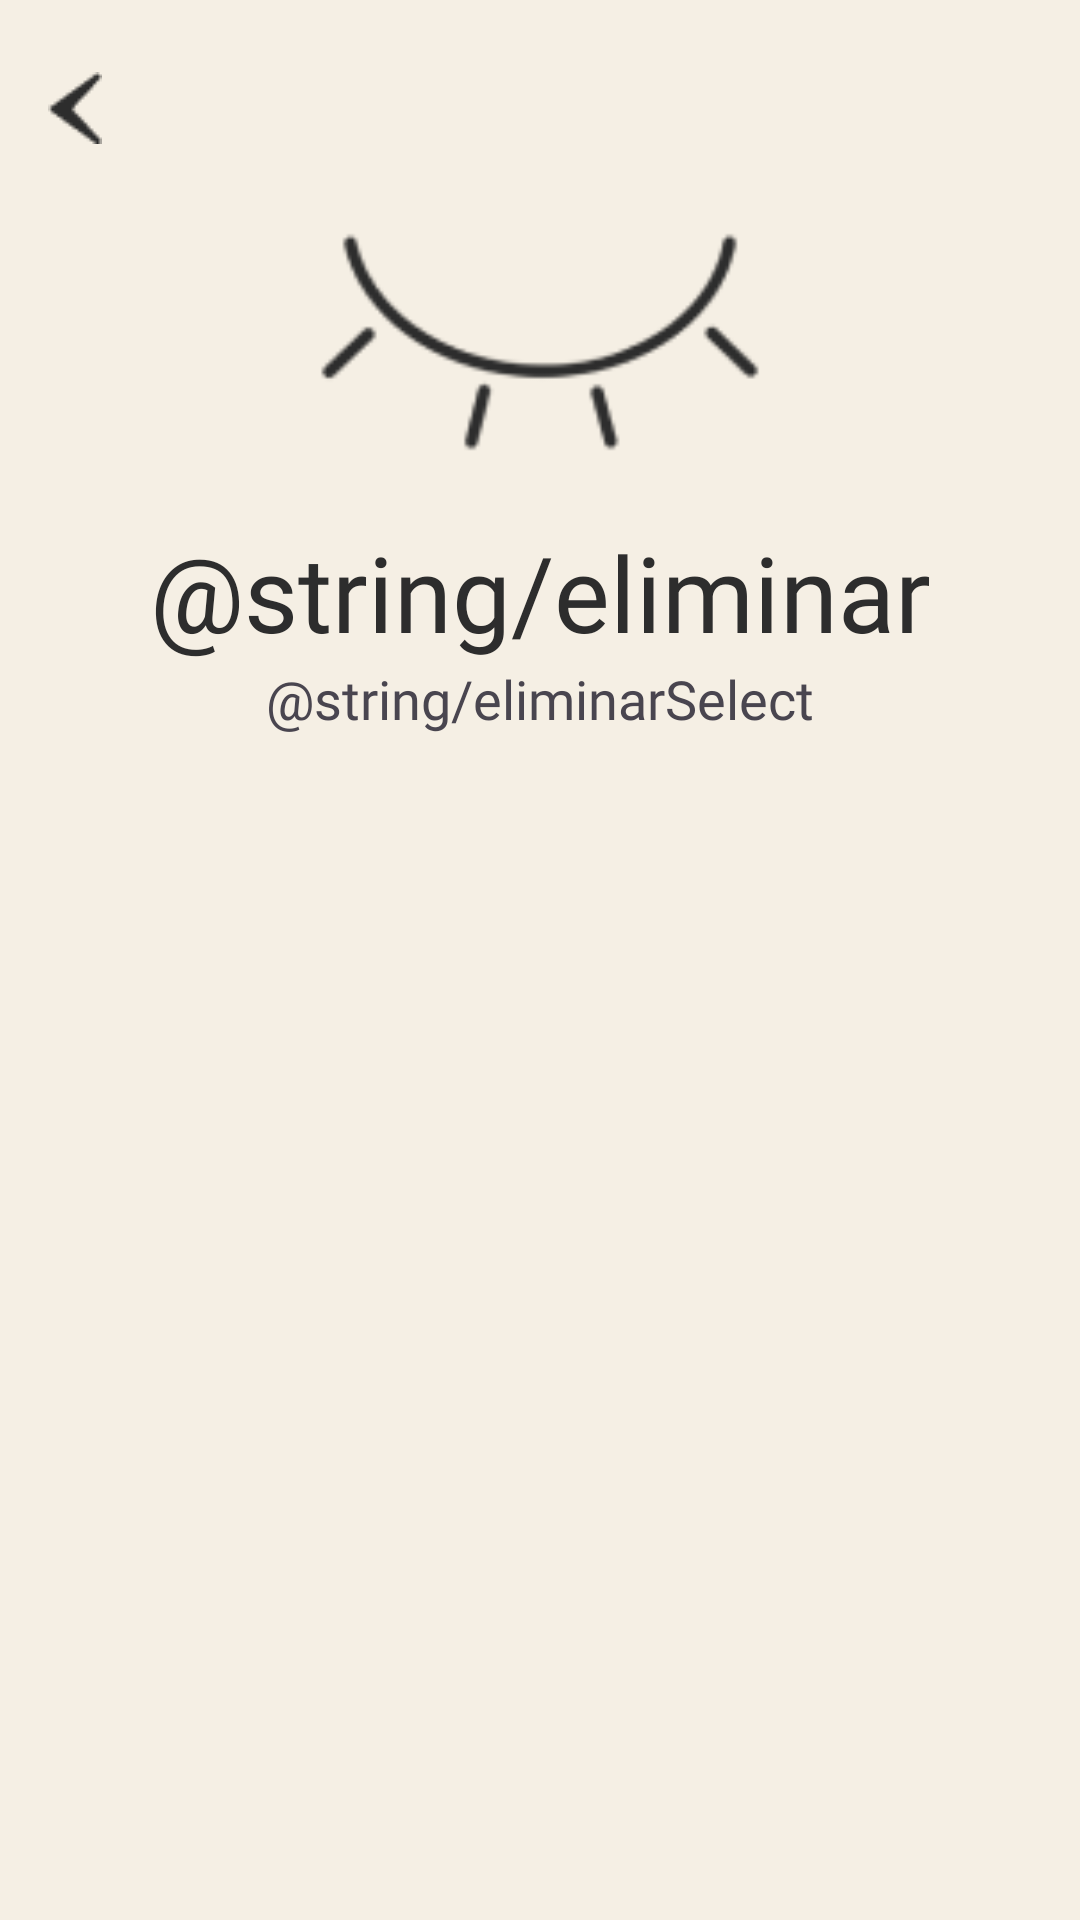

The Android layout XML behind this screen, and the referenced resources:
<!-- AndroidManifest.xml: application theme Theme.Fabulash -->
<!-- res/layout/activity_delete_card.xml -->
<?xml version="1.0" encoding="utf-8"?>
<androidx.constraintlayout.widget.ConstraintLayout xmlns:android="http://schemas.android.com/apk/res/android"
    xmlns:app="http://schemas.android.com/apk/res-auto"
    xmlns:tools="http://schemas.android.com/tools"
    android:layout_width="match_parent"
    android:layout_height="match_parent"
    tools:context=".DeleteCard"
    android:background="@color/day">

    <ImageButton
        android:id="@+id/deleteCardBackButton"
        android:layout_width="wrap_content"
        android:layout_height="wrap_content"
        app:layout_constraintStart_toStartOf="parent"
        app:layout_constraintTop_toTopOf="parent"
        style="@style/ButtonsStyle2"
        android:layout_marginTop="8dp"
        android:src="@drawable/back_button"
        android:backgroundTint="#fff"
        android:contentDescription="@string/atr_s"
        android:padding="16dp"/>

    <ImageView
        android:id="@+id/tarjetasLogo"
        android:layout_width="200dp"
        android:layout_height="100dp"
        app:layout_constraintStart_toStartOf="parent"
        app:layout_constraintEnd_toEndOf="parent"
        app:layout_constraintTop_toBottomOf="@id/deleteCardBackButton"
        android:src="@drawable/dark_closed_eye"
        android:contentDescription="@string/fabulashLogo"/>

    <TextView
        android:id="@+id/tarjetaTitle"
        android:layout_width="wrap_content"
        android:layout_height="wrap_content"
        app:layout_constraintStart_toStartOf="parent"
        app:layout_constraintEnd_toEndOf="parent"
        app:layout_constraintTop_toBottomOf="@id/tarjetasLogo"
        android:text="@string/eliminar"
        android:textSize="35sp"
        style="@style/FabulashText"
        android:layout_marginTop="10dp"
        />

    <TextView
        android:id="@+id/seleccionaTarjeta"
        android:layout_width="wrap_content"
        android:layout_height="wrap_content"
        app:layout_constraintStart_toStartOf="parent"
        app:layout_constraintEnd_toEndOf="parent"
        app:layout_constraintTop_toBottomOf="@id/tarjetaTitle"
        android:text="@string/eliminarSelect"
        android:fontFamily="@font/montserratregular"
        android:textSize="18sp"/>

    <androidx.recyclerview.widget.RecyclerView
        android:id="@+id/recyclerDeleteTarjetas"
        android:layout_width="0dp"
        android:layout_height="460dp"
        app:layout_constraintTop_toBottomOf="@id/seleccionaTarjeta"
        app:layout_constraintStart_toStartOf="parent"
        app:layout_constraintEnd_toEndOf="parent"
        android:layout_marginTop="8dp"
        tools:listitem="@layout/tarjetas_cards"/>


    <Button
        android:id="@+id/deleteCardButton"
        android:layout_width="wrap_content"
        android:layout_height="wrap_content"
        app:layout_constraintTop_toBottomOf="@id/recyclerDeleteTarjetas"
        app:layout_constraintBottom_toBottomOf="parent"
        app:layout_constraintStart_toStartOf="parent"
        app:layout_constraintEnd_toEndOf="parent"
        style="@style/ButtonsStyle1"
        android:textColor="@color/white"
        android:text="@string/eliminar"
        android:clickable="false"/>

</androidx.constraintlayout.widget.ConstraintLayout>
<!-- res/layout/tarjetas_cards.xml (included above) -->
<?xml version="1.0" encoding="utf-8"?>
<androidx.constraintlayout.widget.ConstraintLayout xmlns:android="http://schemas.android.com/apk/res/android"
    android:layout_width="match_parent"
    android:layout_height="wrap_content"
    xmlns:app="http://schemas.android.com/apk/res-auto"
    xmlns:tools="http://schemas.android.com/tools"
    android:clickable="false"
    android:focusable="false">

    <com.google.android.material.card.MaterialCardView
        android:id="@+id/mcv"
        android:layout_width="match_parent"
        android:layout_height="210dp"
        app:layout_constraintStart_toStartOf="parent"
        app:layout_constraintTop_toTopOf="parent"
        app:layout_constraintEnd_toEndOf="parent"
        android:layout_marginHorizontal="20dp"
        android:layout_marginTop="16dp"
        android:background="@color/night"
        android:foreground="@color/night"
        >
        <androidx.cardview.widget.CardView
            style="@style/CardsView"
            android:layout_width="match_parent"
            android:layout_height="match_parent">

        </androidx.cardview.widget.CardView>
    </com.google.android.material.card.MaterialCardView>

    <TextView
        android:id="@+id/card_type"
        android:layout_width="wrap_content"
        android:layout_height="wrap_content"
        app:layout_constraintEnd_toEndOf="@+id/mcv"
        app:layout_constraintTop_toTopOf="@+id/mcv"
        tools:text="VISA"
        android:fontFamily="@font/montserratbold"
        android:textStyle="italic"
        android:textColor="@color/white"
        android:textSize="22sp"
        android:layout_marginEnd="16dp"
        android:layout_marginTop="16dp"
        android:paddingEnd="5dp"/>

    <TextView
        android:id="@+id/card_number"
        android:layout_width="wrap_content"
        android:layout_height="wrap_content"
        app:layout_constraintStart_toStartOf="@+id/mcv"
        app:layout_constraintTop_toTopOf="@+id/mcv"
        app:layout_constraintBottom_toBottomOf="@+id/mcv"
        tools:text="000 000 000 0000"
        android:fontFamily="@font/montserratregular"
        android:textColor="@color/white"
        android:textSize="24sp"
        android:layout_marginStart="16dp"/>

    <ImageView
        android:id="@+id/card_chip"
        android:layout_width="wrap_content"
        android:layout_height="wrap_content"
        app:layout_constraintStart_toStartOf="@+id/card_number"
        app:layout_constraintBottom_toTopOf="@+id/card_number"
        android:src="@drawable/credit_icon"
        app:tint="@color/white"
        android:contentDescription="imagen de tarjeta" />

    <LinearLayout
        android:id="@+id/nameLL"
        android:layout_width="wrap_content"
        android:layout_height="wrap_content"
        app:layout_constraintStart_toStartOf="@+id/mcv"
        app:layout_constraintTop_toBottomOf="@+id/card_number"
        app:layout_constraintBottom_toBottomOf="@+id/mcv"
        android:layout_marginStart="16dp"
        android:orientation="vertical">

        <TextView
            android:id="@+id/card_nameTV"
            android:layout_width="wrap_content"
            android:layout_height="wrap_content"
            android:text="@string/nombre"
            android:fontFamily="@font/montserratregular"
            android:textColor="@color/white"
            android:textSize="12sp"/>

        <TextView
            android:id="@+id/card_name"
            android:layout_width="wrap_content"
            android:layout_height="wrap_content"
            tools:text="Fulanita Fulana"
            android:fontFamily="@font/montserratregular"
            android:textColor="@color/white"
            android:textSize="18sp"/>

    </LinearLayout>
    <LinearLayout
        android:id="@+id/cvcLL"
        android:layout_width="wrap_content"
        android:layout_height="wrap_content"
        app:layout_constraintEnd_toEndOf="@+id/mcv"
        app:layout_constraintTop_toBottomOf="@+id/card_number"
        app:layout_constraintBottom_toBottomOf="@+id/mcv"
        android:layout_marginEnd="16dp"
        android:orientation="vertical">

        <TextView
            android:id="@+id/card_cvcTV"
            android:layout_width="wrap_content"
            android:layout_height="wrap_content"
            android:text="@string/cvc"
            android:fontFamily="@font/montserratregular"
            android:textColor="@color/white"
            android:textSize="12sp"/>

        <TextView
            android:id="@+id/card_cvc"
            android:layout_width="wrap_content"
            android:layout_height="wrap_content"
            tools:text="345"
            android:fontFamily="@font/montserratregular"
            android:textColor="@color/white"
            android:textSize="18sp"/>

    </LinearLayout>
    <LinearLayout
        android:id="@+id/dateLL"
        android:layout_width="wrap_content"
        android:layout_height="wrap_content"
        app:layout_constraintEnd_toStartOf="@+id/cvcLL"
        app:layout_constraintTop_toBottomOf="@+id/card_number"
        app:layout_constraintBottom_toBottomOf="@+id/mcv"
        android:layout_marginEnd="16dp"
        android:orientation="vertical">

        <TextView
            android:id="@+id/card_dateTV"
            android:layout_width="wrap_content"
            android:layout_height="wrap_content"
            android:text="@string/fecha"
            android:fontFamily="@font/montserratregular"
            android:textColor="@color/white"
            android:textSize="12sp"/>

        <TextView
            android:id="@+id/card_date"
            android:layout_width="wrap_content"
            android:layout_height="wrap_content"
            tools:text="11/24"
            android:fontFamily="@font/montserratregular"
            android:textColor="@color/white"
            android:textSize="18sp"/>

    </LinearLayout>

</androidx.constraintlayout.widget.ConstraintLayout>
<!-- resources referenced by this layout -->
<resources>
  <color name="day">#F5EFE4</color>
  <color name="night">#2D2D2D</color>
  <color name="white">#FFFFFFFF</color>
  <!-- drawable back_button: png bitmap (drawable, 550 bytes) -->
  <!-- drawable dark_closed_eye: png bitmap (drawable, 3300 bytes) -->
  <string name="atr_s">Atrás</string>
  <string name="fabulashLogo">Fabulash Logo</string>
  <string name="nombre">Nombre</string>
  <style name="ButtonsStyle1">
          <item name="cornerRadius">12dp</item>
          <item name="android:textSize">24sp</item>
          <item name="fontFamily">@font/spicy</item>
          <item name="backgroundTint">@color/night</item>
          <item name="height">43dp</item>
          <item name="android:width">155dp</item>
          <item name="android:shadowDx">0</item>
          <item name="android:shadowDy">0</item>
          <item name="android:shadowRadius">3</item>
      </style>
  <style name="ButtonsStyle2">
          <item name="android:textColor">@color/night</item>
          <item name="fontFamily">@font/montserratregular</item>
          <item name="backgroundTint">#00FFFFFF</item>
      </style>
  <style name="FabulashText">
          <item name="fontFamily">@font/spicy</item>
          <item name="android:textSize">60sp</item>
          <item name="android:textColor">@color/night</item>
          <item name="shapeAppearance">@style/TextStroke</item>
      </style>
  <style name="Theme.Fabulash" parent="Base.Theme.Fabulash" />
  <style name="TextStroke">
          <item name="android:letterSpacing">0.06</item>
          <item name="android:shadowColor">@color/black</item>
          <item name="android:shadowDx">0</item>
          <item name="android:shadowDy">0</item>
          <item name="android:shadowRadius">3</item>
      </style>
  <style name="Base.Theme.Fabulash" parent="Theme.Material3.DayNight.NoActionBar">
          
          
      </style>
  <color name="black">#FF000000</color>
</resources>
